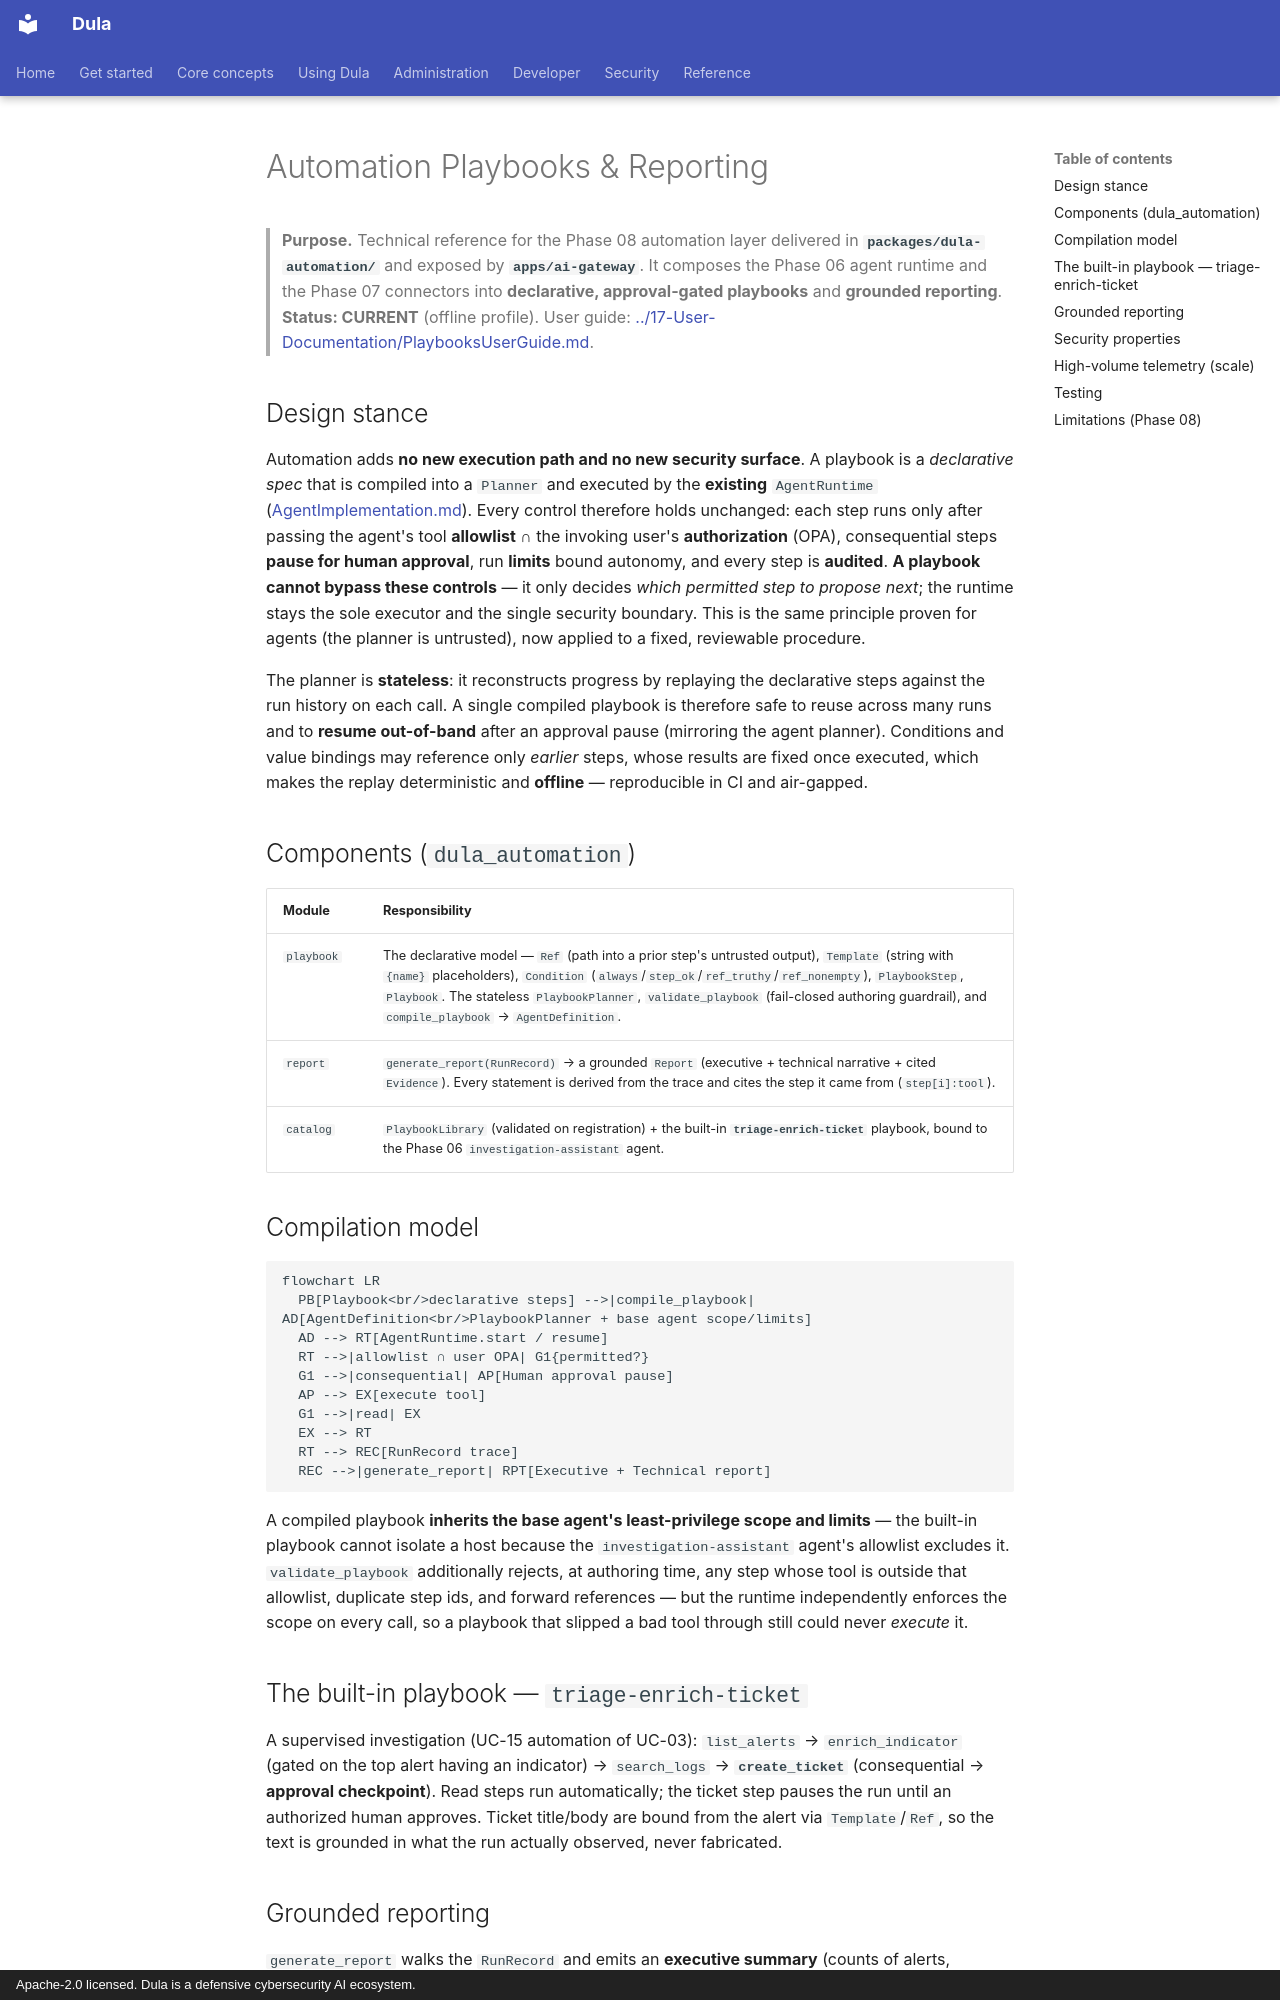

repository: AmanuelFeyissa/dula · page: 13-Agents/Playbooks/index.html · generator: mkdocs · copyright: Apache-2.0 licensed. Dula is a defensive cybersecurity AI ecosystem.

---
title: Automation Playbooks & Reporting
document_id: AGT-007
status: Draft
version: 0.1.0
last_updated: 2026-09-18
owner: AI / Security
audience: Developer, AI Engineer, Security Engineer
phase: Phase 08 — Automation (M008)
related:
  - ./AgentImplementation.md
  - ./AgentFramework.md
  - ./HumanApproval.md
  - ../03-Architecture/AgentArchitecture.md
  - ../10-Security/AgentSecurity.md
  - ../12-API/AutomationAPI.md
  - ../16-Operations/TelemetryScaleTest.md
  - ../17-User-Documentation/PlaybooksUserGuide.md
  - ../adr/ADR-0008-agent-runtime.md
---

# Automation Playbooks & Reporting

> **Purpose.** Technical reference for the Phase 08 automation layer delivered in
> **`packages/dula-automation/`** and exposed by **`apps/ai-gateway`**. It composes the Phase 06
> agent runtime and the Phase 07 connectors into **declarative, approval-gated playbooks** and
> **grounded reporting**. **Status: CURRENT** (offline profile). User guide:
> [../17-User-Documentation/PlaybooksUserGuide.md](../17-User-Documentation/PlaybooksUserGuide.md).

## Design stance

Automation adds **no new execution path and no new security surface**. A playbook is a *declarative
spec* that is compiled into a `Planner` and executed by the **existing** `AgentRuntime`
([AgentImplementation.md](./AgentImplementation.md)). Every control therefore holds unchanged: each
step runs only after passing the agent's tool **allowlist** ∩ the invoking user's **authorization**
(OPA), consequential steps **pause for human approval**, run **limits** bound autonomy, and every
step is **audited**. **A playbook cannot bypass these controls** — it only decides *which permitted
step to propose next*; the runtime stays the sole executor and the single security boundary. This
is the same principle proven for agents (the planner is untrusted), now applied to a fixed,
reviewable procedure.

The planner is **stateless**: it reconstructs progress by replaying the declarative steps against
the run history on each call. A single compiled playbook is therefore safe to reuse across many
runs and to **resume out-of-band** after an approval pause (mirroring the agent planner). Conditions
and value bindings may reference only *earlier* steps, whose results are fixed once executed, which
makes the replay deterministic and **offline** — reproducible in CI and air-gapped.

## Components (`dula_automation`)

| Module | Responsibility |
|--------|----------------|
| `playbook` | The declarative model — `Ref` (path into a prior step's untrusted output), `Template` (string with `{name}` placeholders), `Condition` (`always`/`step_ok`/`ref_truthy`/`ref_nonempty`), `PlaybookStep`, `Playbook`. The stateless `PlaybookPlanner`, `validate_playbook` (fail-closed authoring guardrail), and `compile_playbook` → `AgentDefinition`. |
| `report` | `generate_report(RunRecord)` → a grounded `Report` (executive + technical narrative + cited `Evidence`). Every statement is derived from the trace and cites the step it came from (`step[i]:tool`). |
| `catalog` | `PlaybookLibrary` (validated on registration) + the built-in **`triage-enrich-ticket`** playbook, bound to the Phase 06 `investigation-assistant` agent. |

## Compilation model

```mermaid
flowchart LR
  PB[Playbook<br/>declarative steps] -->|compile_playbook| AD[AgentDefinition<br/>PlaybookPlanner + base agent scope/limits]
  AD --> RT[AgentRuntime.start / resume]
  RT -->|allowlist ∩ user OPA| G1{permitted?}
  G1 -->|consequential| AP[Human approval pause]
  AP --> EX[execute tool]
  G1 -->|read| EX
  EX --> RT
  RT --> REC[RunRecord trace]
  REC -->|generate_report| RPT[Executive + Technical report]
```

A compiled playbook **inherits the base agent's least-privilege scope and limits** — the built-in
playbook cannot isolate a host because the `investigation-assistant` agent's allowlist excludes it.
`validate_playbook` additionally rejects, at authoring time, any step whose tool is outside that
allowlist, duplicate step ids, and forward references — but the runtime independently enforces the
scope on every call, so a playbook that slipped a bad tool through still could never *execute* it.
